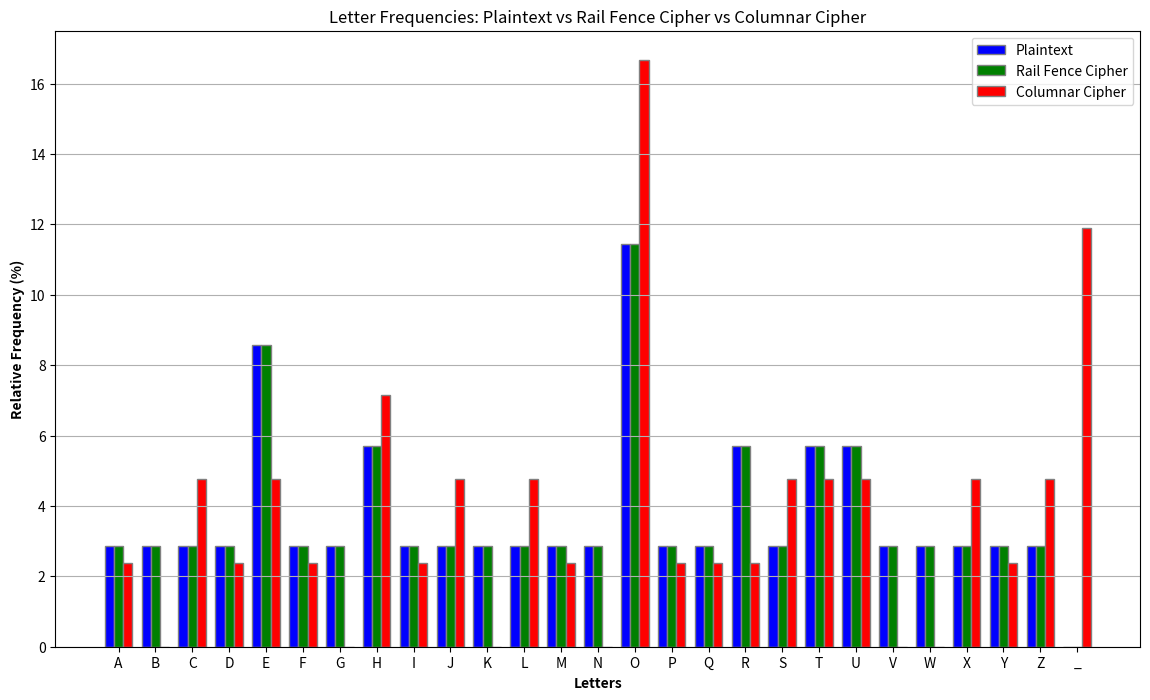

Write the Python code that produced this figure.
import math
import matplotlib.pyplot as plt
from collections import Counter
import numpy as np

def calculate_frequencies(text):
    text = text.upper().replace(" ", "")
    counter = Counter(text)
    total_letters = sum(counter.values())
    frequencies = {char: (count / total_letters) * 100 for char, count in counter.items()}
    return frequencies

def plot_frequencies(plain_freq, rail_freq, columnar_freq):
    all_letters = sorted(set(plain_freq.keys()).union(rail_freq.keys()).union(columnar_freq.keys()))
    plain_values = [plain_freq.get(letter, 0) for letter in all_letters]
    rail_values = [rail_freq.get(letter, 0) for letter in all_letters]
    columnar_values = [columnar_freq.get(letter, 0) for letter in all_letters]
    
    bar_width = 0.25
    r1 = np.arange(len(all_letters))
    r2 = [x + bar_width for x in r1]
    r3 = [x + bar_width for x in r2]
    
    plt.figure(figsize=(14, 8))
    plt.bar(r1, plain_values, color='blue', width=bar_width, edgecolor='grey', label='Plaintext')
    plt.bar(r2, rail_values, color='green', width=bar_width, edgecolor='grey', label='Rail Fence Cipher')
    plt.bar(r3, columnar_values, color='red', width=bar_width, edgecolor='grey', label='Columnar Cipher')
    
    plt.xlabel('Letters', fontweight='bold')
    plt.ylabel('Relative Frequency (%)', fontweight='bold')
    plt.title('Letter Frequencies: Plaintext vs Rail Fence Cipher vs Columnar Cipher')
    plt.xticks([r + bar_width for r in range(len(all_letters))], all_letters)
    plt.legend()
    plt.grid(True, axis='y')
    plt.savefig("frequency_plot_relative.png")
    plt.show()

def encrypt_rail_fence(text, num_rails):
    rail_matrix = [['\n' for _ in range(len(text))] for _ in range(num_rails)]
    down_direction = False
    row, col = 0, 0
    
    for char in text:
        if row == 0 or row == num_rails - 1:
            down_direction = not down_direction
        
        rail_matrix[row][col] = char
        col += 1
        row += 1 if down_direction else -1

    encrypted_text = []
    for r in range(num_rails):
        encrypted_text.extend([rail_matrix[r][c] for c in range(len(text)) if rail_matrix[r][c] != '\n'])
    
    return "".join(encrypted_text)

def encrypt_columnar_transposition(msg, key):
    msg_len = len(msg)
    num_cols = len(key)
    num_rows = math.ceil(msg_len / num_cols)
    padded_msg = msg + '_' * (num_cols * num_rows - msg_len)
    matrix = [padded_msg[i:i + num_cols] for i in range(0, len(padded_msg), num_cols)]
    sorted_key = sorted(key)
    cipher = []
    
    for col_idx in range(num_cols):
        current_col = key.index(sorted_key[col_idx])
        cipher.extend([matrix[row][current_col] for row in range(num_rows)])
    
    return "".join(cipher)

if __name__ == "__main__":
    plaintext = "The quick brown fox jumps over the lazy dog"
    rail_fence_ciphertext = encrypt_rail_fence(plaintext, 5)
    columnar_ciphertext = encrypt_columnar_transposition(plaintext, "monarch of flames")
    
    plain_freq = calculate_frequencies(plaintext)
    rail_freq = calculate_frequencies(rail_fence_ciphertext)
    columnar_freq = calculate_frequencies(columnar_ciphertext)
    
    plot_frequencies(plain_freq, rail_freq, columnar_freq)
